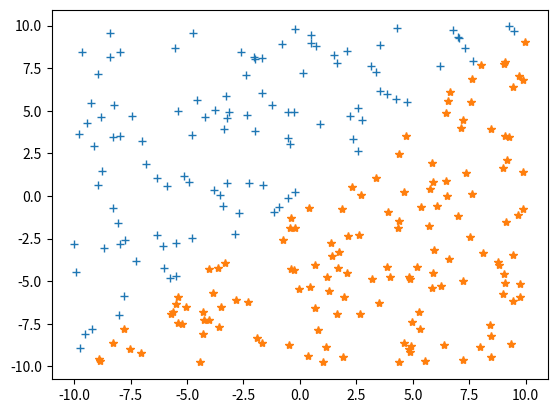

The matplotlib source for this figure:
import random
from matplotlib import pyplot

x1 = []
x2 = []
y1 = []
y2 = []
learning_rate = 0.1
bias = 1
weights = []
wholeSet = []


def generate_data(size):
    for i in range(size):
        x = round(random.uniform(-10, 10), 2)
        y = round(random.uniform(-10, 10), 2)
        if y > x:
            output = 1
        else:
            output = -1
        wholeSet.append([x, y, output])


def split_data_to_two_sets():
    half = len(wholeSet) / 2
    quarter = half / 2
    testLen = half + quarter

    train = wholeSet[int(testLen):]
    test = wholeSet[:int(quarter)]

    return train, test


def generate_weights(size):
    for i in range(size):
        weights.append(round(random.uniform(0, 10), 2))


def trainer(inp, b=bias):
    result = processor(inp)
    error = inp[2] - result
    weights[0] += error * inp[0] * learning_rate
    weights[1] += error * inp[1] * learning_rate
    b += error * learning_rate


def processor(inp):
    output = bias + weights[0] * inp[0] + weights[1] * weights[1]
    if output < 0:
        return -1
    else:
        return 1


def plot_points(x1, x2, y1, y2):
    pyplot.plot(x1, y1, marker="+", ls="")
    pyplot.plot(x2, y2, marker="*", ls="")
    pyplot.show()
    return 0


generate_data(1000)
trainingSet, testSet = split_data_to_two_sets()
generate_weights(2)

counter = 0

for test in testSet:
    if processor(test) == test[2]:
        counter += 1

print("Result before training: {}/{}".format(counter, len(testSet)))

for i in range(len(trainingSet)):
    trainer(trainingSet[i])

for test in testSet:
    check = processor(test)
    if check == test[2]:
        x1.append(test[0])
        y1.append(test[1])
        counter += 1
    else:
        x2.append(test[0])
        y2.append(test[1])


plot_points(x1, x2, y1, y2)
print("Result after training: {}/{}".format(counter, len(testSet)))
classification = (counter/len(testSet))*100
print("Classification: {}%".format(classification))
